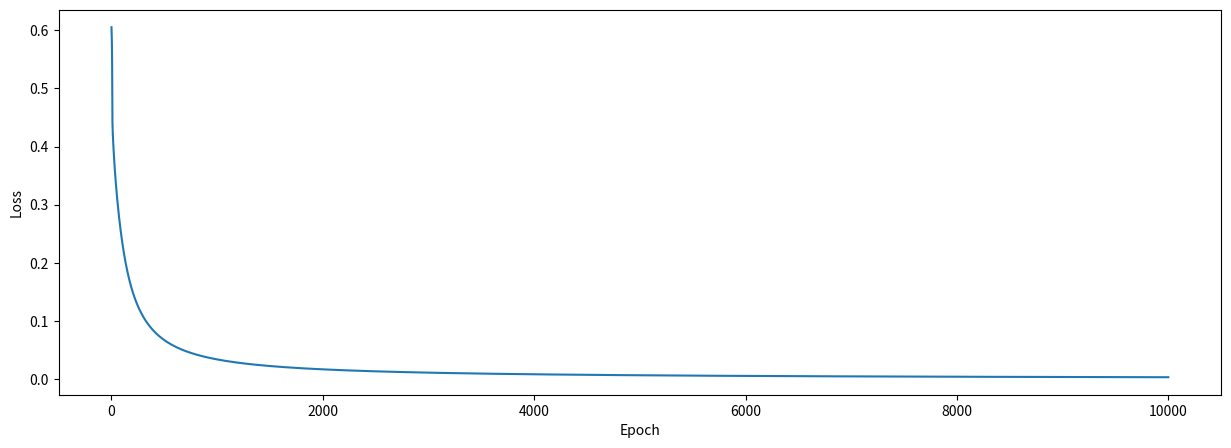

The matplotlib source for this figure:
# -*- coding: utf-8 -*-
"""
Maayan Eliya, Shir Gavriel, Amit Caspi, Roni Peri, Ron Amado, Topaz Ben Atar, Maya Yosef, Hila Daniel

The script below predicts someone's gender given their weight and height. 
We will represent male with a 0 and female with a 1.
"""

import numpy as np # helps with the math
import matplotlib.pyplot as plt # to plot error during training


class OurNeuralNetwork:
  '''
  A neural network with:
    - 2 inputs
    - a hidden layer
    - an output layer with 1 neuron

  '''
  
  def __init__(self, inputs, outputs):
    '''
      ----------
      inputs : inputs = data (np.array), true_outputs = all_y_trues (np.array)
      outputs : constructive function
      -------
     '''
     
    hiddenLayerNeurons, outputLayerNeurons = 2,1 #the amount of neurons in the hidden and output layers
    self.inputs  = inputs.astype(float) #inputs consist of weight and height
    self.true_outputs = outputs #the original output
    inputLayerNeurons = np.shape(self.inputs)[1] #the amount of neurons in the input layer
      # Weights
    self.hidden_weights = np.random.uniform(size=(inputLayerNeurons,hiddenLayerNeurons)) #the initial hidden weights
    self.output_weights = np.random.uniform(size=(hiddenLayerNeurons,outputLayerNeurons)) #the initial output weights
       # Biases
    self.hidden_bias =np.random.uniform(size=(1,hiddenLayerNeurons)) #the initial hidden biases
    self.output_bias = np.random.uniform(size=(1,outputLayerNeurons)) #the initial output biases
    
    self.error_history = [] #a list consist of the loss values
    self.epoch_list = [] #a list consist of the epochs
    
    print("Initial hidden weights: ",end='')
    print(self.hidden_weights)
    print("Initial hidden biases: ",end='')
    print(self.hidden_bias)
    print("Initial output weights: ",end='')
    print(self.output_weights)
    print("Initial output biases: ",end='')
    print(self.output_bias)
        
        
  def sigmoid (self, x):
   # Sigmoid activation function: f(x) = 1 / (1 + e^(-x)). Return the result.
     return 1 / (1 + np.exp(-x))
  
    
  def deriv_sigmoid(self, x):
   #Derivative of sigmoid: f'(x) = f(x) * (1 - f(x)). Return the result.
    fx = self.sigmoid(x)
    return fx * (1 - fx)
  
    
  def mse_loss(self, error):
    #mean squared error. Return the result.
    return np.average(np.abs(error))
               

  def feedforward(self):
    '''The function returns hidden and predicted_output'''
     
    # do dot of hidden_weights and inputs, add hidden_bias, then use the sigmoid activation function
    hidden = np.dot(self.inputs, self.hidden_weights) #output of the hidden layer and the input to the output layer
    hidden += self.hidden_bias
    hidden = self.sigmoid(hidden)
    
    # do dot of output_weights and hidden, add output_bias, then use the sigmoid activation function
    predicted_output = np.dot(hidden,self.output_weights) #our neural network output
    predicted_output += self.output_bias
    predicted_output = self.sigmoid(predicted_output)
    return (predicted_output,hidden)


  def backpropagation (self, predicted_output, hidden_layer_output ,lr):
    '''
      ----------
      inputs : predicted_output, hidden_layer_output, learning rate
      outputs : calculate error and return it, and do the Backpropagation progress - 
      the function calculate partial derivatives by working backwards.
      -------
     ''' 
     
    error = self.true_outputs - predicted_output #the original output minus our neural network output
    d_output = error * self.deriv_sigmoid(predicted_output) # the output's derivation
        	
    error_hidden_layer = d_output.dot(self.output_weights.T) #calculate the hidden layer's error by doing dot of d_output and output_weights 
    d_hidden_layer = error_hidden_layer * self.deriv_sigmoid(hidden_layer_output) # the hidden's derivation
        
    #Updating Weights and Biases
    self.output_weights += hidden_layer_output.T.dot(d_output) * lr
    self.output_bias += np.sum(d_output,axis=0,keepdims=True) * lr
    self.hidden_weights += self.inputs.T.dot(d_hidden_layer) * lr
    self.hidden_bias += np.sum(d_hidden_layer,axis=0,keepdims=True) * lr
    return error
  
    
  def train(self,epochs=10000): #epochs= number of times to loop through the entire dataset

    '''
    - self.inputs is a [n x number of features] numpy array, n = number of samples in the inputs array.
      Elements in self.true_outputs correspond to those in self.inputs.
    '''
    learn_rate = 0.1 #learning rate = a constant that controls how fast the train change, moving toward a minimum of a loss function.

    for epoch in range (epochs):
        # --- Do a feedforward
        (predicted_output, hidden_layer_output) =  self.feedforward() #do the feedforward progress

        error=self.backpropagation (predicted_output, hidden_layer_output, learn_rate) # calculate error and calculate partial derivatives in backpropagation.

      # keep track of the error history over each epoch
        self.error_history.append(self.mse_loss(error))
        self.epoch_list.append(epoch)
        
    print("Final hidden weights: ",end='')
    print(self.hidden_weights)
    print("Final hidden bias: ",end='')
    print(self.hidden_bias)
    print("Final output weights: ",end='')
    print(self.output_weights)
    print("Final output bias: ",end='')
    print(self.output_bias)
    print("\nOutput from neural network after epochs: ",end='')
    print(predicted_output)

    
    
def main():
    ##

    # Define dataset
    data = np.array([
      [-2, -1],  # Alice
      [25, 6],   # Bob
      [17, 4],   # Charlie
      [-15, -6], # Diana
    ]) ##inputs #[weight, height]
    #weight = real weight-135
   
    all_y_trues = np.array([
      [1], # Alice
      [0], # Bob
      [0], # Charlie
      [1], # Diana
    ]) #the original output
    
    # Train our neural network
    network = OurNeuralNetwork(data,all_y_trues) #network = an object of OurNeuralNetwork class
    epochs=10000 #epochs= number of times to loop through the entire dataset
    network.train(epochs) #do the train
    
   # Do a graph - plot the error over the entire training duration
    plt.figure(figsize=(15,5)) #defines the graph size
    plt.plot(network.epoch_list, network.error_history) #plot network.epoch_list (x) and network.error_history (y)
    plt.xlabel('Epoch') #the x axis's name = Epoch
    plt.ylabel('Loss') #the y axis's name = Loss
    plt.show()


if __name__ == "__main__": 
    main()
    
